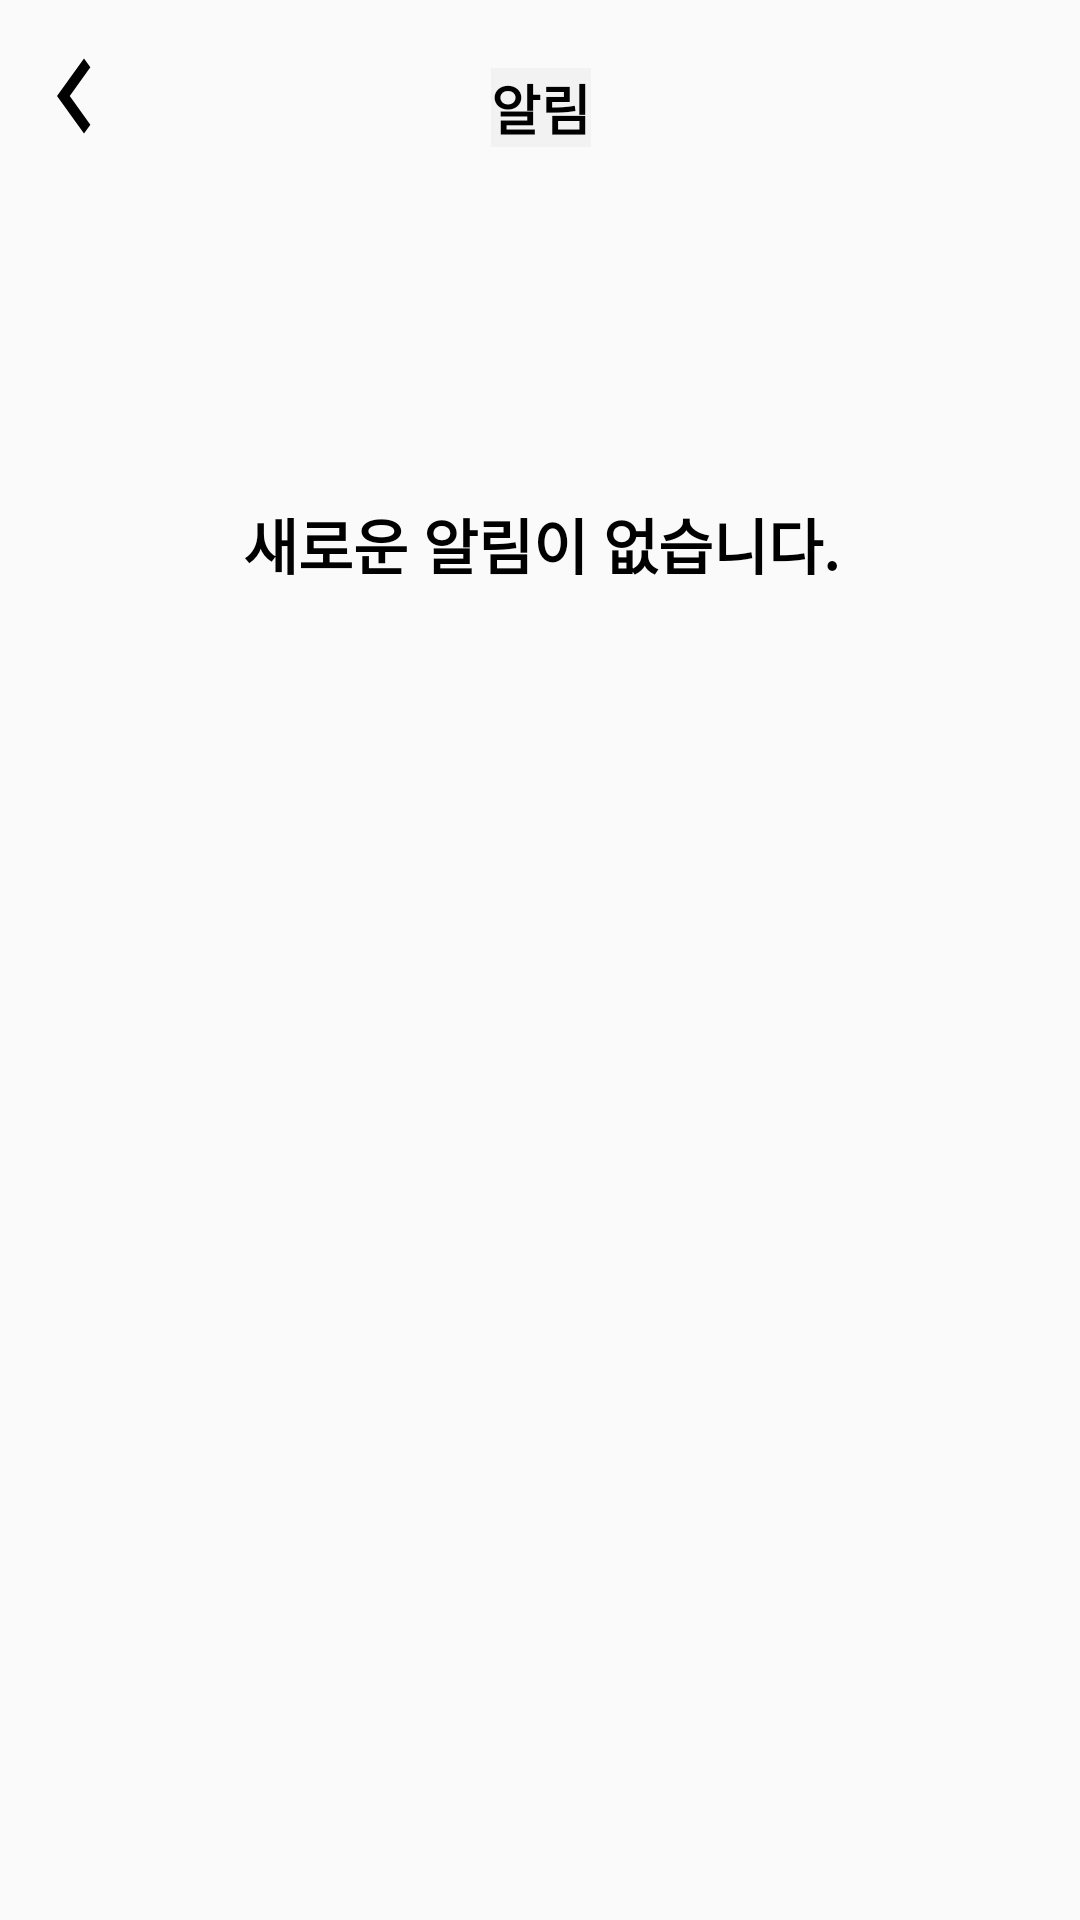

Android layout source for this screen:
<!-- AndroidManifest.xml: application theme Theme.QrancaeMobile -->
<!-- res/layout/activity_alarm_list.xml -->
<?xml version="1.0" encoding="utf-8"?>
<androidx.constraintlayout.widget.ConstraintLayout xmlns:android="http://schemas.android.com/apk/res/android"
    xmlns:app="http://schemas.android.com/apk/res-auto"
    xmlns:tools="http://schemas.android.com/tools"
    android:layout_width="match_parent"
    android:layout_height="match_parent"
    tools:context=".activity.AlarmListActivity">

    

    

    <ImageView
        android:id="@+id/iv_back"
        android:layout_width="50dp"
        android:layout_height="50dp"
        android:contentDescription="뒤로가기"
        android:scaleType="fitCenter"
        android:src="@drawable/ic_back"
        app:layout_constraintBottom_toTopOf="@+id/guideline7"
        app:layout_constraintStart_toStartOf="parent"
        app:layout_constraintTop_toTopOf="parent" />

    <TextView
        android:id="@+id/tv_title"
        android:layout_width="wrap_content"
        android:layout_height="wrap_content"
        android:layout_marginEnd="160dp"
        android:background="#F2F2F2"
        android:text="알림"
        android:textColor="#000000"
        android:textSize="18dp"
        android:textStyle="bold"
        app:layout_constraintBottom_toTopOf="@+id/guideline7"
        app:layout_constraintEnd_toEndOf="parent"
        app:layout_constraintHorizontal_bias="0.974"
        app:layout_constraintStart_toEndOf="@+id/iv_back"
        app:layout_constraintTop_toTopOf="parent"
        app:layout_constraintVertical_bias="0.6" />

    <androidx.constraintlayout.widget.Guideline
        android:id="@+id/guideline7"
        android:layout_width="wrap_content"
        android:layout_height="wrap_content"
        android:orientation="horizontal"
        app:layout_constraintGuide_percent="0.1" />

    <androidx.recyclerview.widget.RecyclerView
        android:id="@+id/recycler_view_alarms"
        android:layout_width="358dp"
        android:layout_height="645dp"
        app:layout_constraintEnd_toEndOf="parent"
        app:layout_constraintStart_toStartOf="parent"
        app:layout_constraintTop_toTopOf="@+id/guideline7" />

    <androidx.constraintlayout.widget.Guideline
        android:id="@+id/guideline44"
        android:layout_width="wrap_content"
        android:layout_height="wrap_content"
        android:orientation="vertical"
        app:layout_constraintGuide_end="20dp" />

    <androidx.constraintlayout.widget.Guideline
        android:id="@+id/guideline45"
        android:layout_width="wrap_content"
        android:layout_height="wrap_content"
        android:orientation="vertical"
        app:layout_constraintGuide_begin="20dp" />

    <TextView
        android:id="@+id/tv_no_alarm"
        android:layout_width="wrap_content"
        android:layout_height="wrap_content"
        android:layout_marginBottom="444dp"
        android:gravity="center"
        android:text="새로운 알림이 없습니다."
        android:textColor="#000000"
        android:textSize="20sp"
        android:textStyle="bold"
        app:layout_constraintBottom_toBottomOf="parent"
        app:layout_constraintEnd_toEndOf="parent"
        app:layout_constraintHorizontal_bias="0.503"
        app:layout_constraintStart_toStartOf="parent" />

</androidx.constraintlayout.widget.ConstraintLayout>
<!-- resources referenced by this layout -->
<resources>
  <!-- drawable ic_back (drawable) -->
  <vector xmlns:android="http://schemas.android.com/apk/res/android"
      android:width="58dp"
      android:height="80dp"
      android:viewportWidth="24"
      android:viewportHeight="24">
      <path
          android:fillColor="#000000"
          android:pathData="M15.41,7.41L10.83,12l4.58,4.59L14,18l-6,-6 6,-6z"/>
  </vector>
  <style name="Theme.QrancaeMobile" parent="android:Theme.Material.Light.NoActionBar">
          
      </style>
</resources>
